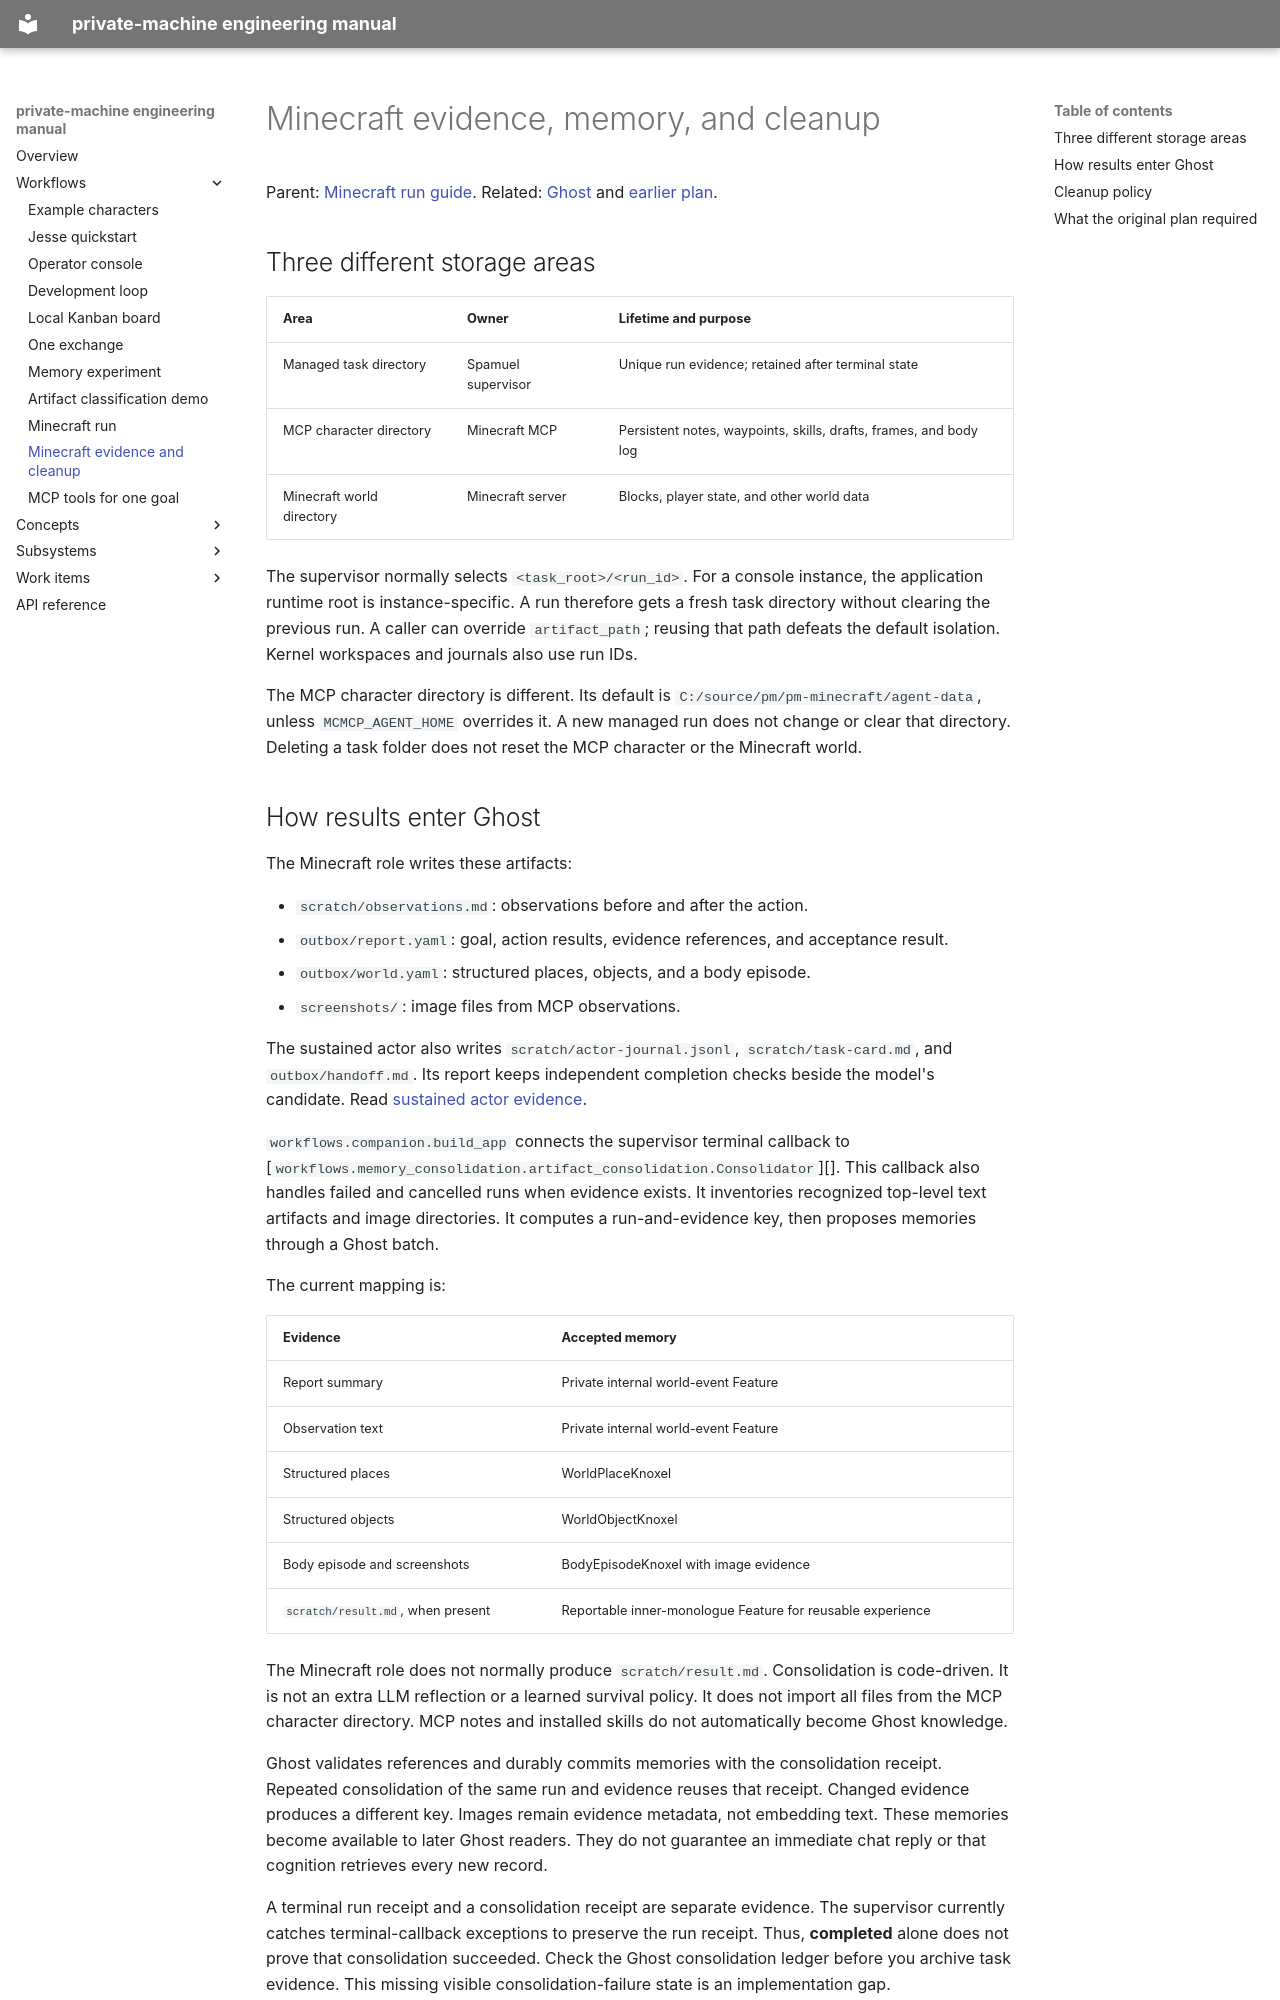

repository: flamingrickpat/private-machine · page: workflows/minecraft-evidence.html · generator: mkdocs

# Minecraft evidence, memory, and cleanup

Parent: [Minecraft run guide](minecraft.md).
Related: [Ghost](../ghost.md) and [earlier plan](../work_items/plan.md).

## Three different storage areas

| Area | Owner | Lifetime and purpose |
| --- | --- | --- |
| Managed task directory | Spamuel supervisor | Unique run evidence; retained after terminal state |
| MCP character directory | Minecraft MCP | Persistent notes, waypoints, skills, drafts, frames, and body log |
| Minecraft world directory | Minecraft server | Blocks, player state, and other world data |

The supervisor normally selects `<task_root>/<run_id>`.
For a console instance, the application runtime root is instance-specific.
A run therefore gets a fresh task directory without clearing the previous run.
A caller can override `artifact_path`; reusing that path defeats the default isolation.
Kernel workspaces and journals also use run IDs.

The MCP character directory is different.
Its default is `C:/source/pm/pm-minecraft/agent-data`, unless `MCMCP_AGENT_HOME` overrides it.
A new managed run does not change or clear that directory.
Deleting a task folder does not reset the MCP character or the Minecraft world.

## How results enter Ghost

The Minecraft role writes these artifacts:

- `scratch/observations.md`: observations before and after the action.
- `outbox/report.yaml`: goal, action results, evidence references, and acceptance result.
- `outbox/world.yaml`: structured places, objects, and a body episode.
- `screenshots/`: image files from MCP observations.

The sustained actor also writes `scratch/actor-journal.jsonl`, `scratch/task-card.md`, and `outbox/handoff.md`.
Its report keeps independent completion checks beside the model's candidate.
Read [sustained actor evidence](../subsystems/minecraft-actor.md#completion-evidence).

`workflows.companion.build_app` connects the supervisor terminal callback to [`workflows.memory_consolidation.artifact_consolidation.Consolidator`][].
This callback also handles failed and cancelled runs when evidence exists.
It inventories recognized top-level text artifacts and image directories.
It computes a run-and-evidence key, then proposes memories through a Ghost batch.

The current mapping is:

| Evidence | Accepted memory |
| --- | --- |
| Report summary | Private internal world-event Feature |
| Observation text | Private internal world-event Feature |
| Structured places | WorldPlaceKnoxel |
| Structured objects | WorldObjectKnoxel |
| Body episode and screenshots | BodyEpisodeKnoxel with image evidence |
| `scratch/result.md`, when present | Reportable inner-monologue Feature for reusable experience |

The Minecraft role does not normally produce `scratch/result.md`.
Consolidation is code-driven. It is not an extra LLM reflection or a learned survival policy.
It does not import all files from the MCP character directory.
MCP notes and installed skills do not automatically become Ghost knowledge.

Ghost validates references and durably commits memories with the consolidation receipt.
Repeated consolidation of the same run and evidence reuses that receipt.
Changed evidence produces a different key.
Images remain evidence metadata, not embedding text.
These memories become available to later Ghost readers.
They do not guarantee an immediate chat reply or that cognition retrieves every new record.

A terminal run receipt and a consolidation receipt are separate evidence.
The supervisor currently catches terminal-callback exceptions to preserve the run receipt.
Thus, **completed** alone does not prove that consolidation succeeded.
Check the Ghost consolidation ledger before you archive task evidence.
This missing visible consolidation-failure state is an implementation gap.
